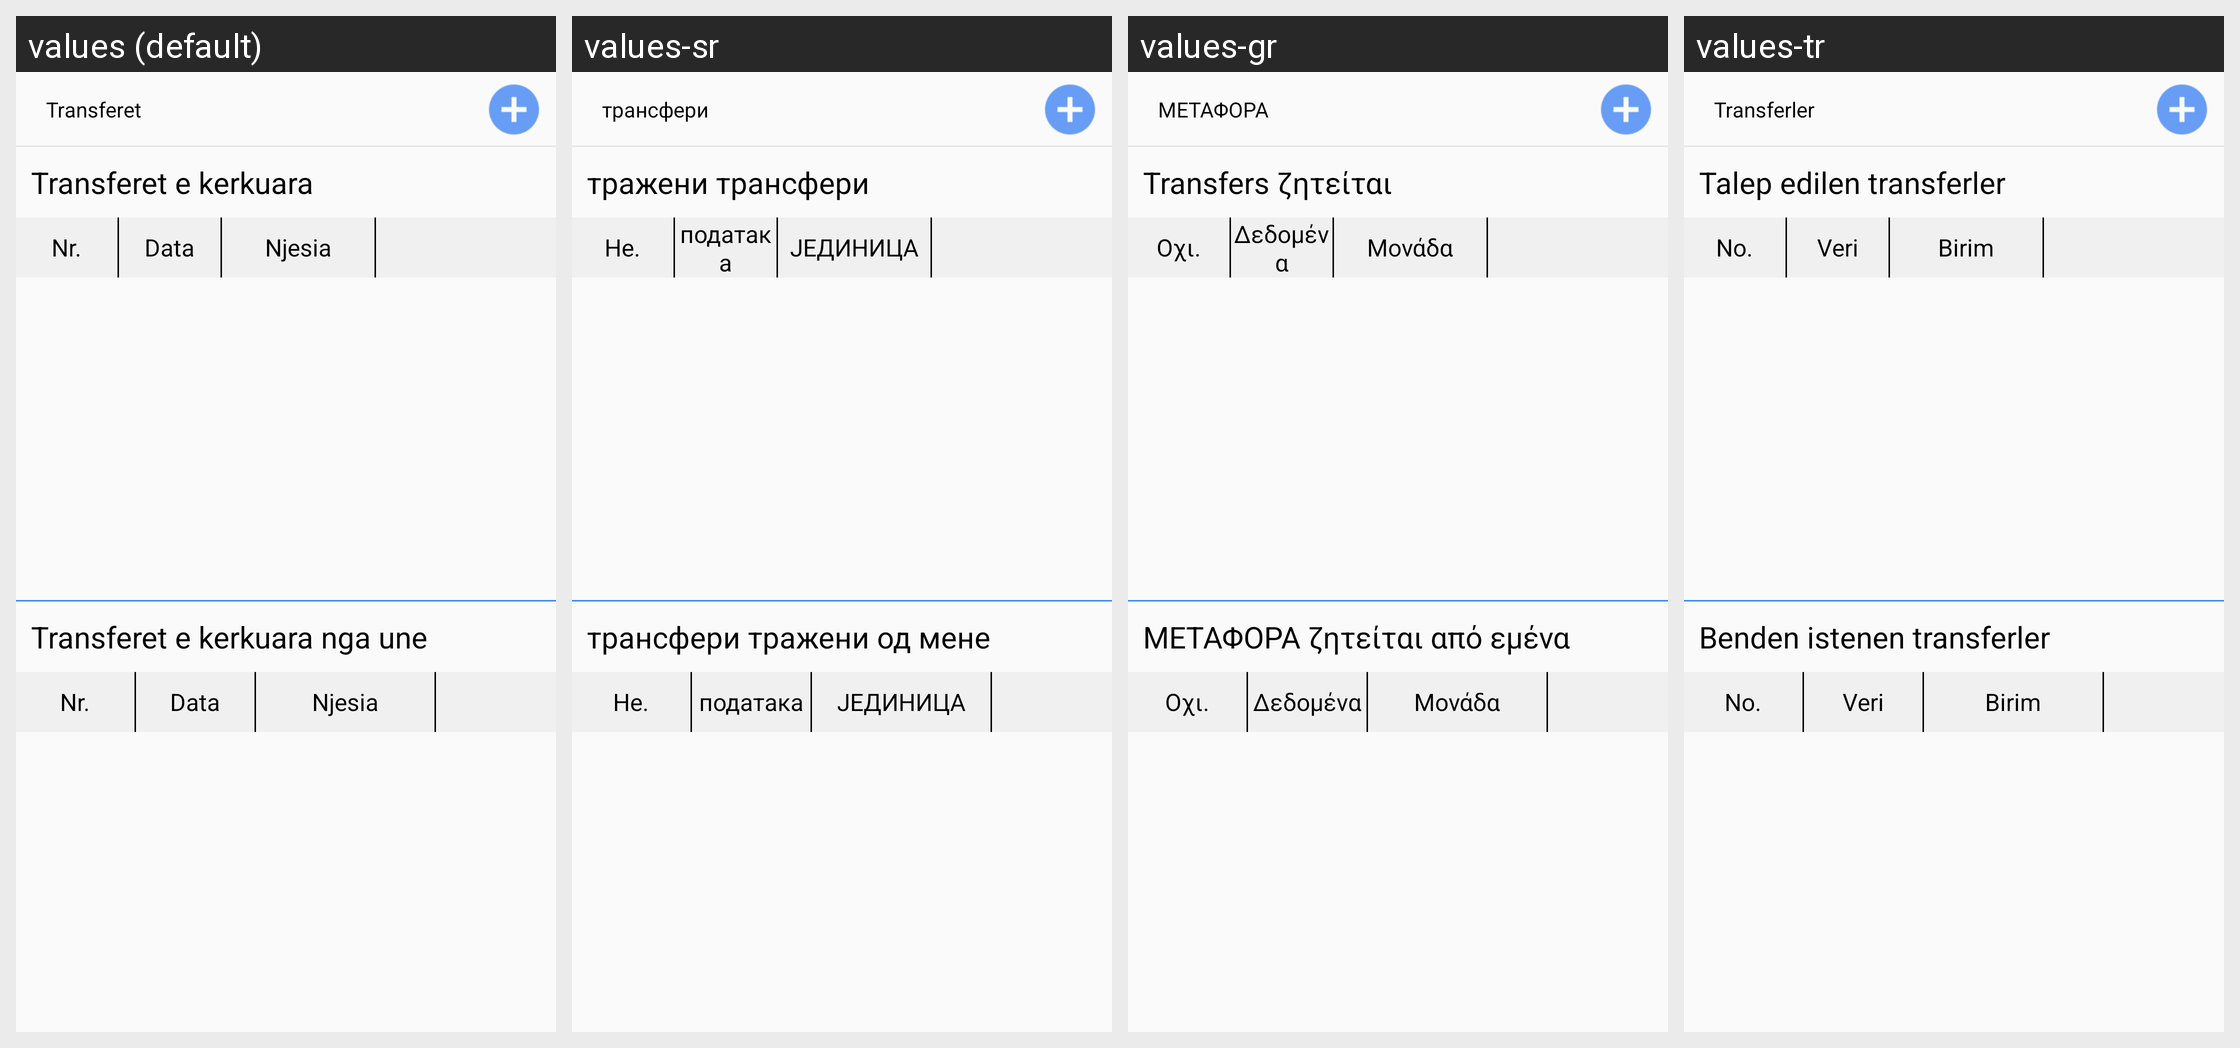

For this localized Android screen grid, give each drawn string resource with its value in every locale shown.
Android screen res/layout/activity_transfere.xml rendered under 4 locales, left to right: values (default), values-sr, values-gr, values-tr. Device: Nexus 5 (rendered at 1080×1920; each locale shown at half size, 540×960, under a caption strip naming it); theme AppTheme.
Other locales in the repository, not shown: values-en, values-shq.
Strings drawn on this screen, with the default value and each locale's value (text and hints the layout hard-codes, and strings that could not be matched under every locale, appear in the picture but are not listed):

transferet
  values: Transferet
  values-sr: трансфери
  values-gr: ΜΕΤΑΦΟΡΑ
  values-tr: Transferler

transferet_e_kerkuara
  values: Transferet e kerkuara
  values-sr: тражени трансфери
  values-gr: Transfers ζητείται
  values-tr: Talep edilen transferler

nr
  values: Nr.
  values-sr: Не.
  values-gr: Οχι.
  values-tr: No.

data
  values: Data
  values-sr: података
  values-gr: Δεδομένα
  values-tr: Veri

njesia
  values: Njesia
  values-sr: ЈЕДИНИЦА
  values-gr: Μονάδα
  values-tr: Birim

transferet_e_kerkuara_nga_une
  values: Transferet e kerkuara nga une
  values-sr: трансфери тражени од мене
  values-gr: ΜΕΤΑΦΟΡΑ ζητείται από εμένα
  values-tr: Benden istenen transferler
